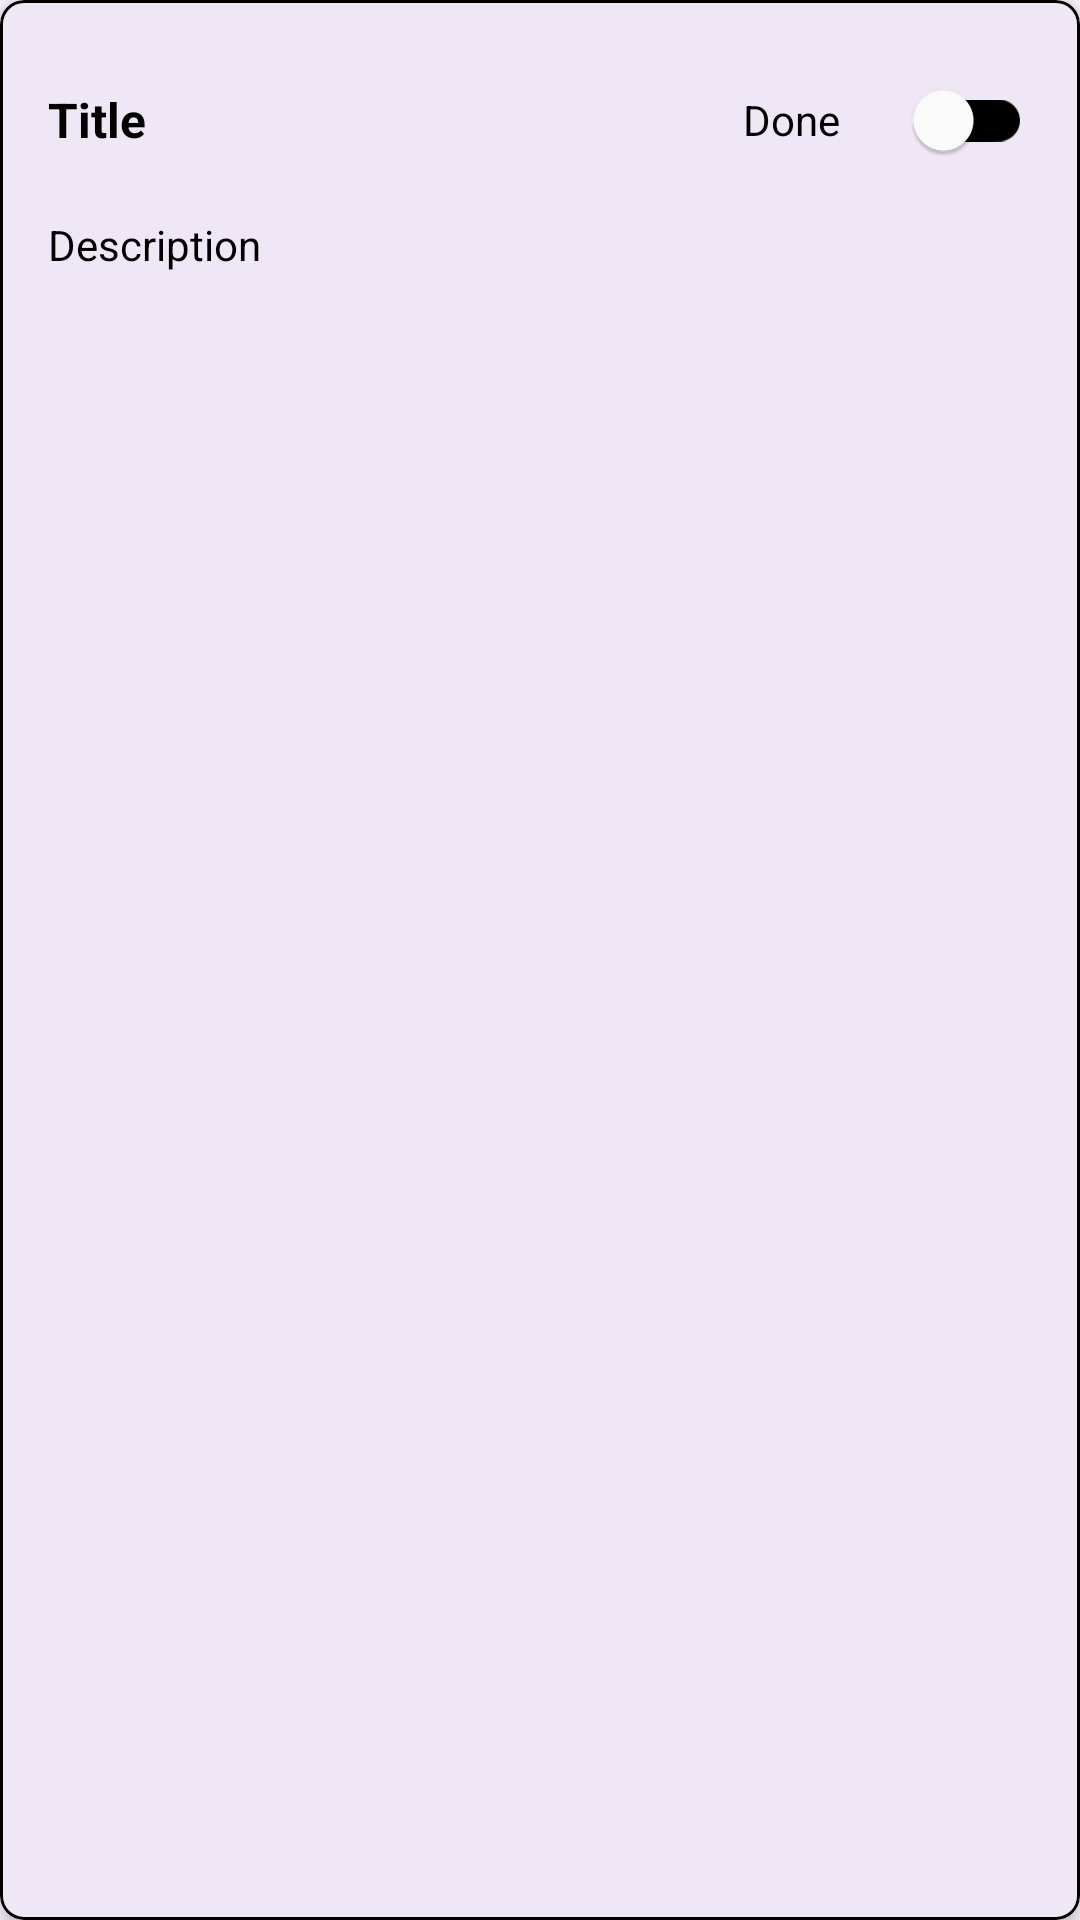

Here is an Android app screen rendered from its layout file. Give the layout XML and the strings, colors and styles it references.
<!-- AndroidManifest.xml: application theme Theme.TasksApplication -->
<!-- res/layout/task_row.xml -->
<?xml version="1.0" encoding="utf-8"?>
<com.google.android.material.card.MaterialCardView xmlns:android="http://schemas.android.com/apk/res/android"
    xmlns:app="http://schemas.android.com/apk/res-auto"
    android:layout_width="match_parent"
    android:layout_height="wrap_content"
    android:layout_margin="12dp"
    app:cardElevation="4dp"
    app:cardCornerRadius="8dp"
    app:strokeColor="@color/black"
    app:strokeWidth="1dp">

    <LinearLayout
        android:layout_width="match_parent"
        android:layout_height="wrap_content"
        android:orientation="vertical"
        android:padding="16dp">

        
        <LinearLayout
            android:layout_width="match_parent"
            android:layout_height="wrap_content"
            android:orientation="horizontal"
            android:gravity="center_vertical">

            
            <com.google.android.material.textview.MaterialTextView
                android:id="@+id/titleTv"
                android:layout_width="0dp"
                android:layout_height="wrap_content"
                android:layout_weight="1"
                android:text="Title"
                android:textSize="16sp"
                android:textStyle="bold"
                android:textColor="@color/black" />

            
            <com.google.android.material.textview.MaterialTextView
                android:layout_width="wrap_content"
                android:layout_height="wrap_content"
                android:text="Done"
                android:textSize="14sp"
                android:textColor="@color/black"
                android:layout_marginEnd="8dp" />

            
            <com.google.android.material.switchmaterial.SwitchMaterial
                android:id="@+id/switchId"
                android:layout_width="wrap_content"
                android:layout_height="wrap_content"
                android:layout_marginStart="8dp"
                app:trackTint="@color/black"
                app:thumbTint="@color/white" />
        </LinearLayout>

        
        <com.google.android.material.textview.MaterialTextView
            android:id="@+id/descTv"
            android:layout_width="match_parent"
            android:layout_height="wrap_content"
            android:text="Description"
            android:textSize="14sp"
            android:textColor="@color/black"
            android:layout_marginTop="8dp" />
    </LinearLayout>
</com.google.android.material.card.MaterialCardView>
<!-- resources referenced by this layout -->
<resources>
  <style name="Theme.TasksApplication" parent="Theme.Material3.Light.NoActionBar">
          
          
  
      </style>
  <!-- not gathered from this repository: default colours our renderer supplied (Android Studio template values) -->
  <color name="black">#FF000000</color>
  <color name="white">#FFFFFFFF</color>
</resources>
